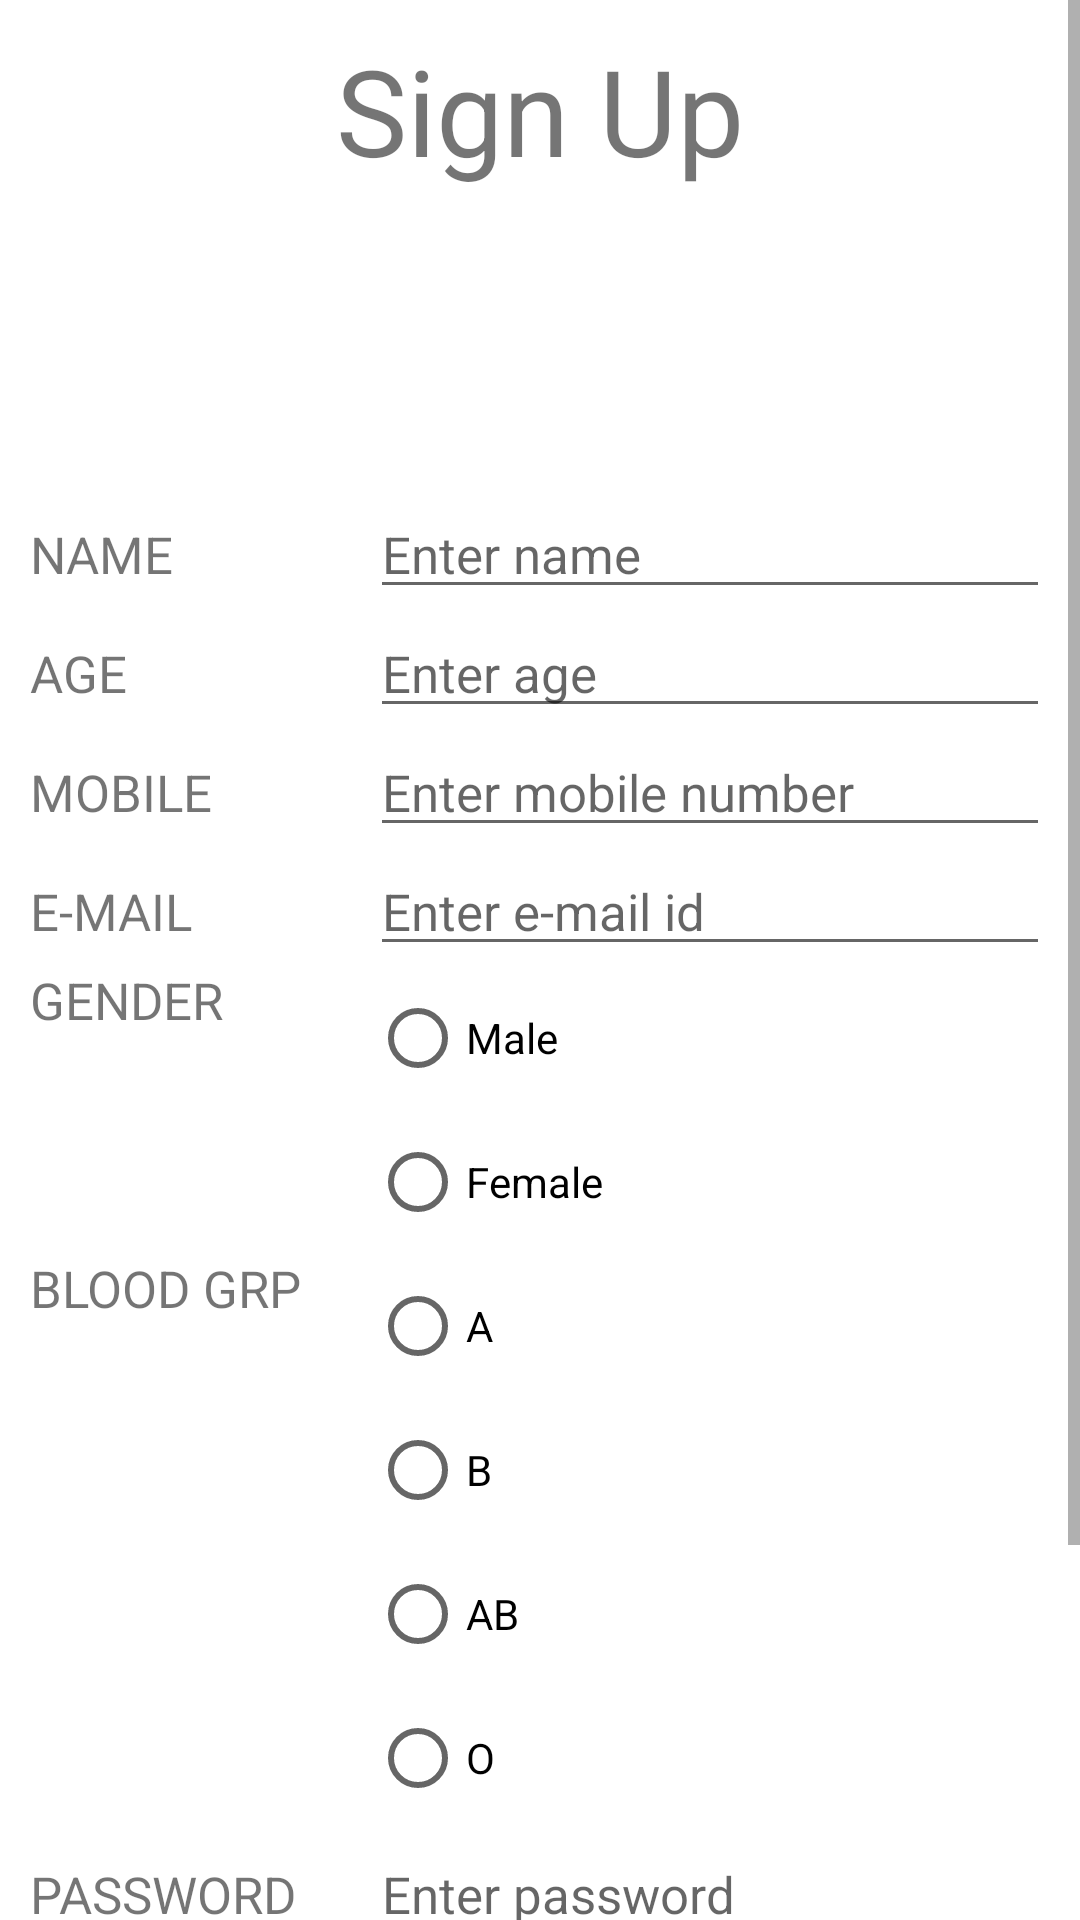

Android layout source for this screen:
<!-- AndroidManifest.xml: application theme Theme.Task_firebase -->
<!-- res/layout/activity_sign_up.xml -->
<?xml version="1.0" encoding="utf-8"?>
<androidx.constraintlayout.widget.ConstraintLayout xmlns:android="http://schemas.android.com/apk/res/android"
    xmlns:app="http://schemas.android.com/apk/res-auto"
    xmlns:tools="http://schemas.android.com/tools"
    android:layout_width="match_parent"
    android:layout_height="match_parent"
    tools:context=".SignUp">

    <ScrollView
        android:layout_width="match_parent"
        android:layout_height="match_parent"
        tools:layout_editor_absoluteX="0dp"
        tools:layout_editor_absoluteY="-127dp">

        <LinearLayout
            android:layout_width="match_parent"
            android:layout_height="wrap_content"
            android:orientation="vertical"
            android:padding="10dp"
            app:layout_constraintEnd_toEndOf="parent"
            app:layout_constraintStart_toStartOf="parent"
            app:layout_constraintTop_toTopOf="parent">

            <TextView
                android:id="@+id/tvSignUp"
                android:layout_width="match_parent"
                android:layout_height="wrap_content"
                android:gravity="center"
                android:text="@string/sign_up"
                android:textSize="40sp" />

            <ImageView
                android:id="@+id/imgPerson"
                android:layout_width="100dp"
                android:layout_height="100dp"
                android:layout_gravity="center"
                android:src="@drawable/ic_person"
                tools:ignore="ContentDescription" />

            <LinearLayout
                android:layout_width="match_parent"
                android:layout_height="wrap_content"
                android:orientation="horizontal"
                android:weightSum="3">

                <TextView
                    android:id="@+id/tvName"
                    android:layout_width="match_parent"
                    android:layout_height="wrap_content"
                    android:layout_weight="2"
                    android:text="@string/name"
                    android:textSize="17sp" />

                <EditText
                    android:id="@+id/etName"
                    android:layout_width="match_parent"
                    android:layout_height="wrap_content"
                    android:layout_weight="1"
                    android:hint="@string/enter_name"
                    android:inputType="text"
                    android:textSize="17sp"
                    tools:ignore="Autofill,TouchTargetSizeCheck" />

            </LinearLayout>

            <LinearLayout
                android:layout_width="match_parent"
                android:layout_height="wrap_content"
                android:orientation="horizontal"
                android:weightSum="3">

                <TextView
                    android:id="@+id/tvAge"
                    android:layout_width="match_parent"
                    android:layout_height="wrap_content"
                    android:layout_weight="2"
                    android:text="@string/age"
                    android:textSize="17sp" />

                <EditText
                    android:id="@+id/etAge"
                    android:layout_width="match_parent"
                    android:layout_height="wrap_content"
                    android:layout_weight="1"
                    android:hint="@string/enter_age"
                    android:inputType="number"
                    android:textSize="17sp"
                    tools:ignore="Autofill,TouchTargetSizeCheck" />

            </LinearLayout>

            <LinearLayout
                android:layout_width="match_parent"
                android:layout_height="wrap_content"
                android:orientation="horizontal"
                android:weightSum="3">

                <TextView
                    android:id="@+id/tvMobile"
                    android:layout_width="match_parent"
                    android:layout_height="wrap_content"
                    android:layout_weight="2"
                    android:text="@string/mobile"
                    android:textSize="17sp" />

                <EditText
                    android:id="@+id/etMobile"
                    android:layout_width="match_parent"
                    android:layout_height="wrap_content"
                    android:layout_weight="1"
                    android:hint="@string/enter_mobile_number"
                    android:inputType="phone"
                    android:textSize="17sp"
                    tools:ignore="Autofill,TouchTargetSizeCheck" />

            </LinearLayout>

            <LinearLayout
                android:layout_width="match_parent"
                android:layout_height="wrap_content"
                android:orientation="horizontal"
                android:weightSum="3">

                <TextView
                    android:id="@+id/tvEmail"
                    android:layout_width="match_parent"
                    android:layout_height="wrap_content"
                    android:layout_weight="2"
                    android:text="@string/e_mail"
                    android:textSize="17sp" />

                <EditText
                    android:id="@+id/etEmail"
                    android:layout_width="match_parent"
                    android:layout_height="wrap_content"
                    android:layout_weight="1"
                    android:hint="@string/enter_e_mail_id"
                    android:inputType="textEmailAddress"
                    android:textSize="17sp"
                    tools:ignore="Autofill,TouchTargetSizeCheck" />

            </LinearLayout>

            <LinearLayout
                android:layout_width="match_parent"
                android:layout_height="wrap_content"
                android:orientation="horizontal"
                android:weightSum="3">

                <TextView
                    android:id="@+id/tvGender"
                    android:layout_width="match_parent"
                    android:layout_height="wrap_content"
                    android:layout_weight="2"
                    android:text="@string/gender"
                    android:textSize="17sp"
                    tools:ignore="InefficientWeight" />

                <RadioGroup
                    android:id="@+id/rdgGender"
                    android:layout_width="match_parent"
                    android:layout_height="wrap_content">

                    <RadioButton
                        android:id="@+id/rbtnMale"
                        android:layout_width="match_parent"
                        android:layout_height="wrap_content"
                        android:text="@string/male" />

                    <RadioButton
                        android:id="@+id/rbtnFemale"
                        android:layout_width="match_parent"
                        android:layout_height="wrap_content"
                        android:text="@string/female" />

                </RadioGroup>

            </LinearLayout>

            <LinearLayout
                android:layout_width="match_parent"
                android:layout_height="wrap_content"
                android:orientation="horizontal"
                android:weightSum="3">

                <TextView
                    android:id="@+id/tvBloodGrp"
                    android:layout_width="match_parent"
                    android:layout_height="wrap_content"
                    android:layout_weight="2"
                    android:text="@string/blood_grp"
                    android:textSize="17sp"
                    tools:ignore="InefficientWeight" />

                <RadioGroup
                    android:id="@+id/rdgBloodGrp"
                    android:layout_width="match_parent"
                    android:layout_height="wrap_content">

                    <RadioButton
                        android:id="@+id/rbtnA"
                        android:layout_width="match_parent"
                        android:layout_height="wrap_content"
                        android:text="@string/a" />

                    <RadioButton
                        android:id="@+id/rbtnB"
                        android:layout_width="match_parent"
                        android:layout_height="wrap_content"
                        android:text="@string/b" />

                    <RadioButton
                        android:id="@+id/rbtnAB"
                        android:layout_width="match_parent"
                        android:layout_height="wrap_content"
                        android:text="@string/ab" />

                    <RadioButton
                        android:id="@+id/rbtnO"
                        android:layout_width="match_parent"
                        android:layout_height="wrap_content"
                        android:text="@string/o" />

                </RadioGroup>

            </LinearLayout>

            <LinearLayout
                android:layout_width="match_parent"
                android:layout_height="wrap_content"
                android:orientation="horizontal"
                android:weightSum="3">

                <TextView
                    android:id="@+id/tvPwd"
                    android:layout_width="match_parent"
                    android:layout_height="wrap_content"
                    android:layout_weight="2"
                    android:text="@string/password"
                    android:textSize="17sp" />

                <EditText
                    android:id="@+id/etPwd"
                    android:layout_width="match_parent"
                    android:layout_height="wrap_content"
                    android:layout_weight="1"
                    android:hint="@string/enter_password"
                    android:inputType="text"
                    android:textSize="17sp"
                    tools:ignore="Autofill,TouchTargetSizeCheck" />

            </LinearLayout>

            <LinearLayout
                android:layout_width="match_parent"
                android:layout_height="wrap_content"
                android:orientation="horizontal"
                android:weightSum="3">

                <TextView
                    android:id="@+id/tvConPwd"
                    android:layout_width="match_parent"
                    android:layout_height="wrap_content"
                    android:layout_weight="2"
                    android:text="@string/confirm"
                    android:textSize="17sp" />

                <EditText
                    android:id="@+id/etConPwd"
                    android:layout_width="match_parent"
                    android:layout_height="wrap_content"
                    android:layout_weight="1"
                    android:hint="@string/confirm_password"
                    android:inputType="text"
                    android:textSize="17sp"
                    tools:ignore="Autofill,TouchTargetSizeCheck" />

            </LinearLayout>

            <CheckBox
                android:id="@+id/chbxTC"
                android:layout_width="match_parent"
                android:layout_height="wrap_content"
                android:minHeight="48dp"
                android:text="@string/agree_to_terms_and_conditions"
                android:textSize="17sp" />

            <Button
                android:id="@+id/btSubmit"
                android:layout_width="200dp"
                android:layout_height="wrap_content"
                android:layout_gravity="center"
                android:onClick="registerUser"
                android:text="@string/submit" />

        </LinearLayout>

    </ScrollView>

</androidx.constraintlayout.widget.ConstraintLayout>
<!-- resources referenced by this layout -->
<resources>
  <string name="a">A</string>
  <string name="ab">AB</string>
  <string name="age">AGE</string>
  <string name="agree_to_terms_and_conditions">Agree to Terms and conditions</string>
  <string name="b">B</string>
  <string name="blood_grp">BLOOD GRP</string>
  <string name="confirm">CONFIRM</string>
  <string name="confirm_password">Confirm Password</string>
  <string name="e_mail">E-MAIL</string>
  <string name="enter_age">Enter age</string>
  <string name="enter_e_mail_id">Enter e-mail id</string>
  <string name="enter_mobile_number">Enter mobile number</string>
  <string name="enter_name">Enter name</string>
  <string name="enter_password">Enter password</string>
  <string name="female">Female</string>
  <string name="gender">GENDER</string>
  <string name="male">Male</string>
  <string name="mobile">MOBILE</string>
  <string name="name">NAME</string>
  <string name="o">O</string>
  <string name="password">PASSWORD</string>
  <string name="sign_up">Sign Up</string>
  <string name="submit">Submit</string>
  <style name="Theme.Task_firebase" parent="Theme.MaterialComponents.DayNight.DarkActionBar">
          
          <item name="colorPrimary">@color/purple_500</item>
          <item name="colorPrimaryVariant">@color/purple_700</item>
          <item name="colorOnPrimary">@color/white</item>
          
          <item name="colorSecondary">@color/teal_200</item>
          <item name="colorSecondaryVariant">@color/teal_700</item>
          <item name="colorOnSecondary">@color/black</item>
          
          <item name="android:statusBarColor" tools:targetApi="l">?attr/colorPrimaryVariant</item>
          
      </style>
  <!-- not gathered from this repository: default colours our renderer supplied (Android Studio template values) -->
  <color name="purple_500">#FF6200EE</color>
  <color name="purple_700">#FF3700B3</color>
  <color name="teal_200">#FF03DAC5</color>
  <color name="teal_700">#FF018786</color>
  <color name="black">#FF000000</color>
  <color name="white">#FFFFFFFF</color>
</resources>
